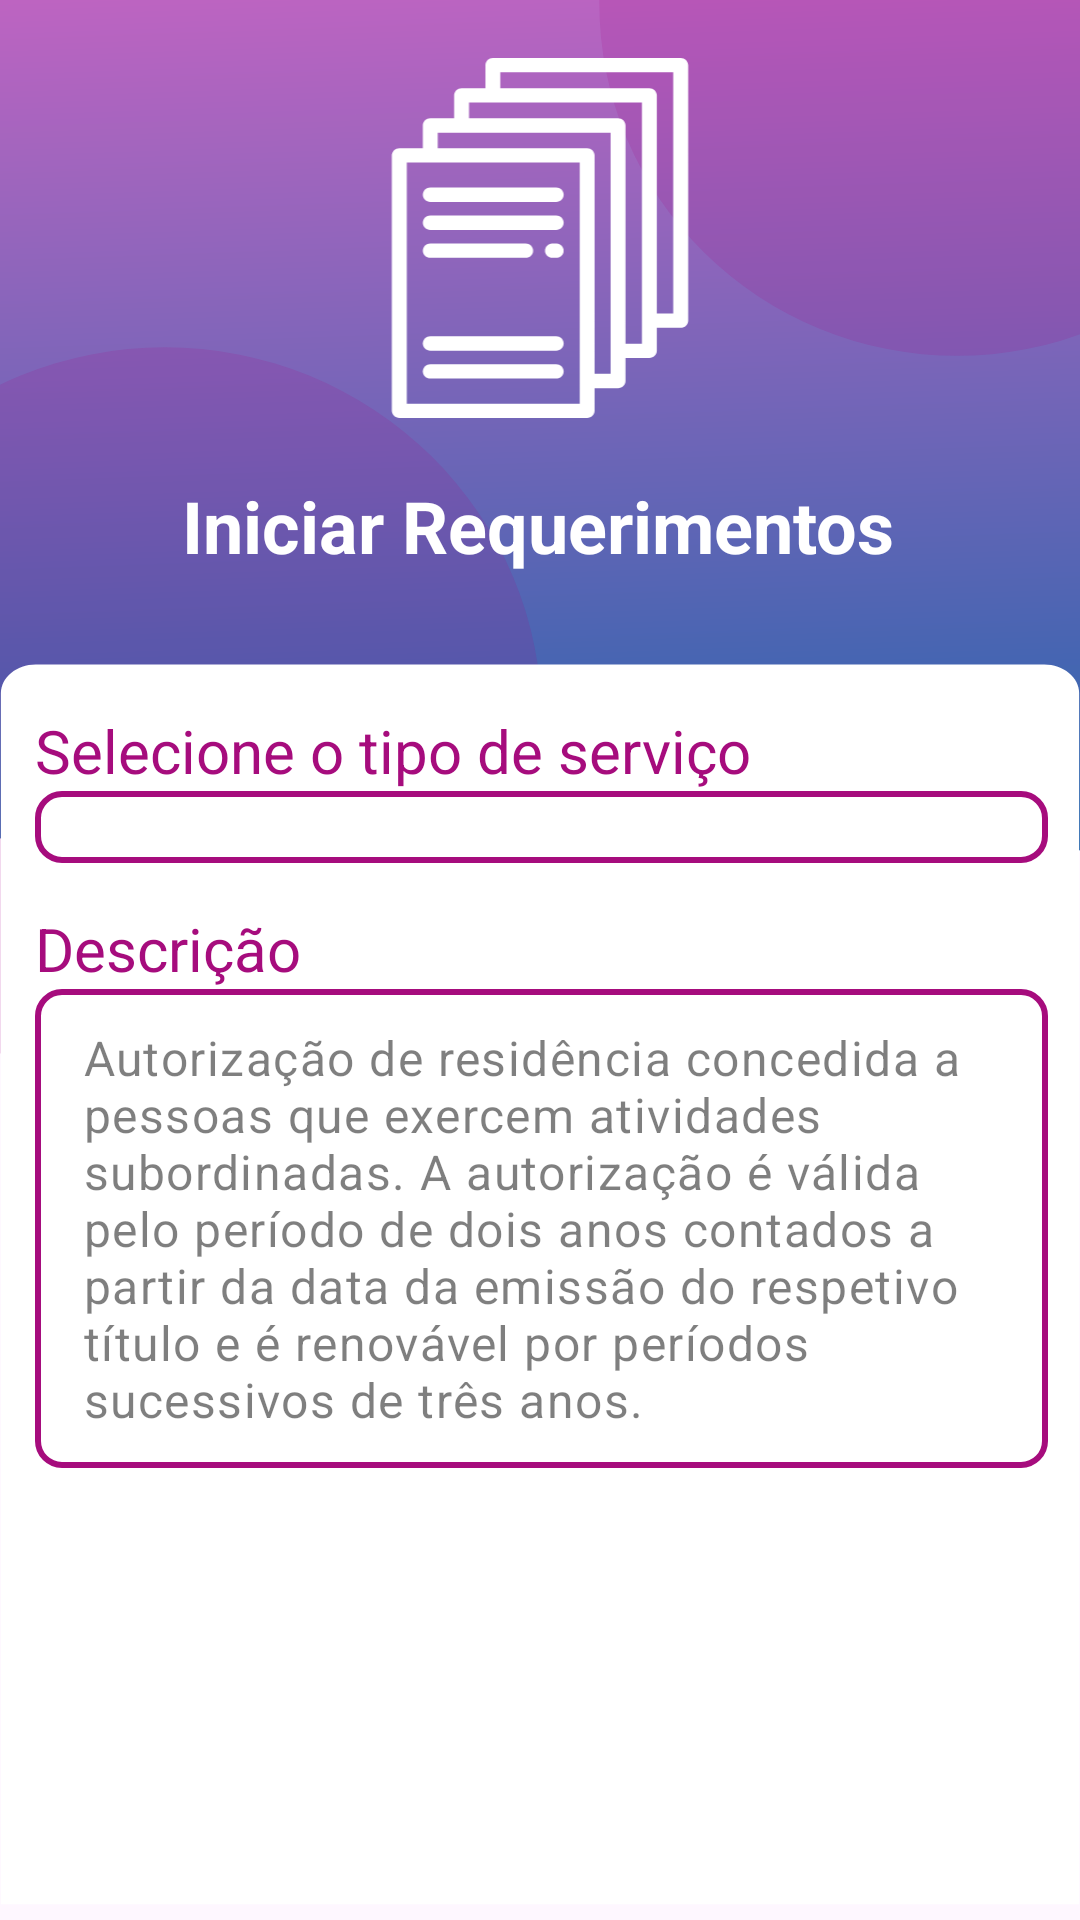

Produce the Android XML layout that renders to this screen, including the resource entries it uses.
<!-- AndroidManifest.xml: application theme Theme.Aimaidapp -->
<!-- res/layout/fragment_request_residency.xml -->
<?xml version="1.0" encoding="utf-8"?>
<androidx.constraintlayout.widget.ConstraintLayout xmlns:android="http://schemas.android.com/apk/res/android"
    xmlns:tools="http://schemas.android.com/tools"
    xmlns:app="http://schemas.android.com/apk/res-auto"
    android:layout_width="match_parent"
    android:layout_height="match_parent"
    android:background="@drawable/bg_aima_s"
    tools:context=".ui.view.RequestResidencyFragment">

    <ImageView
        android:id="@+id/imageViewID"
        android:layout_width="112dp"
        android:layout_height="120dp"
        app:layout_constraintBottom_toTopOf="@+id/textView"
        app:layout_constraintEnd_toEndOf="parent"
        app:layout_constraintStart_toStartOf="parent"
        app:layout_constraintTop_toTopOf="parent"
        app:srcCompat="@drawable/ic_services" />

    <TextView
        android:id="@+id/textView"
        android:layout_width="wrap_content"
        android:layout_height="wrap_content"

        android:layout_marginBottom="10dp"
        android:lineSpacingExtra="8sp"
        android:text="@string/RequestResidency"
        android:textAlignment="center"
        android:textColor="@color/aima_white"
        android:textSize="24sp"
        android:textStyle="bold"
        app:layout_constraintBottom_toTopOf="@id/scrollView"
        app:layout_constraintEnd_toEndOf="parent"
        app:layout_constraintHorizontal_bias="0.497"
        app:layout_constraintStart_toStartOf="parent"
        app:layout_constraintTop_toBottomOf="@id/imageViewID" />

    <ScrollView
        android:id="@+id/scrollView"
        android:layout_width="369.54dp"
        android:layout_height="400dp"

        app:layout_constraintBottom_toBottomOf="parent"
        app:layout_constraintEnd_toEndOf="parent"
        app:layout_constraintStart_toStartOf="parent"
        app:layout_constraintTop_toBottomOf="@+id/textView"
        app:layout_constraintVertical_bias="0.25">

        <LinearLayout
            android:layout_width="match_parent"
            android:layout_height="wrap_content"
            android:orientation="vertical"
            android:padding="16dp">

            <LinearLayout
                android:id="@+id/inputNameStaff"
                android:layout_width="match_parent"
                android:layout_height="wrap_content"
                android:layout_marginBottom="15dp"
                android:orientation="vertical">

                <TextView
                    android:layout_width="wrap_content"
                    android:layout_height="wrap_content"
                    android:text="Selecione o tipo de serviço"
                    android:textColor="@color/aima_pink"
                    android:textSize="20sp" />

                <com.google.android.material.textfield.TextInputLayout
                    android:layout_width="match_parent"
                    android:layout_height="wrap_content"
                    app:boxBackgroundMode="none"
                    app:hintEnabled="false">

                    <Spinner
                        android:id="@+id/nameStaff_input"
                        android:layout_width="match_parent"
                        android:layout_height="wrap_content"
                        android:background="@drawable/edit_text_background_rounded"
                        android:hint="Selecione um tipo"
                        android:inputType="text"
                        android:padding="12dp"
                        android:textColor="@color/aima_blue"
                        android:textColorHint="#80000000" />
                </com.google.android.material.textfield.TextInputLayout>
            </LinearLayout>


            <LinearLayout
                android:id="@+id/inputTextArea"
                android:layout_width="match_parent"
                android:layout_height="wrap_content"
                android:layout_marginBottom="15dp"
                android:orientation="vertical">

                <TextView
                    android:layout_width="wrap_content"
                    android:layout_height="wrap_content"
                    android:text="Descrição"
                    android:textColor="@color/aima_pink"
                    android:textSize="20sp" />

                <com.google.android.material.textfield.TextInputLayout
                    android:layout_width="match_parent"
                    android:layout_height="wrap_content"
                    app:boxBackgroundMode="none"
                    app:hintEnabled="false">

                    <com.google.android.material.textfield.TextInputEditText
                        android:id="@+id/textArea_input"
                        android:layout_width="match_parent"
                        android:layout_height="wrap_content"
                        android:background="@drawable/edit_text_background_rounded"
                        android:focusable="false"
                        android:clickable="false"
                        android:hint="@string/DescriptionRequestResidencyWorkService"
                        android:inputType="textMultiLine"
                        android:padding="12dp"
                        android:textColor="@color/aima_blue"
                        android:textColorHint="#80000000" />
                </com.google.android.material.textfield.TextInputLayout>
            </LinearLayout>


            <androidx.recyclerview.widget.RecyclerView
                android:id="@+id/recyclerViewFiles"
                android:layout_width="match_parent"
                android:layout_height="300dp"
                android:layout_marginBottom="15dp" />


            <com.google.android.material.button.MaterialButton
                android:id="@+id/registerStaffButton"
                android:layout_width="337dp"
                android:layout_height="62dp"
                android:layout_marginTop="20dp"
                android:background="@drawable/aima_gradient_primary"
                android:text="REGISTAR"
                android:textAppearance="@style/TextAppearance.AppCompat.Large"
                android:textColor="@android:color/white"
                android:textSize="20sp"
                app:backgroundTint="@null"
                app:cornerRadius="50dp"
                app:layout_constraintBottom_toBottomOf="parent"
                app:layout_constraintEnd_toEndOf="parent"
                app:layout_constraintStart_toStartOf="parent"
                app:rippleColor="@android:color/white"
                app:strokeWidth="0dp" />

        </LinearLayout>
    </ScrollView>

</androidx.constraintlayout.widget.ConstraintLayout>
<!-- resources referenced by this layout -->
<resources>
  <color name="aima_blue">#1366AB</color>
  <color name="aima_pink">#A60C7D</color>
  <color name="aima_white">#FFFFFFFF</color>
  <!-- drawable aima_gradient_primary (drawable) -->
  <?xml version="1.0" encoding="utf-8"?>
  <shape xmlns:android="http://schemas.android.com/apk/res/android"
      android:shape="rectangle">
      <gradient
          android:angle="100"
          android:startColor="@color/aima_purple"
          android:endColor="@color/aima_blue"
          android:type="linear" />
      <corners android:radius="50dp"/>
  </shape>
  <!-- drawable bg_aima_s (drawable) -->
  <vector xmlns:android="http://schemas.android.com/apk/res/android"
      xmlns:aapt="http://schemas.android.com/aapt"
      android:width="619dp"
      android:height="1338dp"
      android:viewportWidth="619"
      android:viewportHeight="1338">
    <path
        android:pathData="M568.3,598H75.7C19.3,598 -26.5,579.2 -26.5,555.9V19.1C-26.5,-4.2 19.3,-23 75.7,-23H568.3C624.7,-23 670.5,-4.2 670.5,19.1V555.8C670.5,579.2 624.7,598 568.3,598Z">
      <aapt:attr name="android:fillColor">
        <gradient 
            android:startX="324.4"
            android:startY="-126"
            android:endX="358.9"
            android:endY="674.9"
            android:type="linear">
          <item android:offset="0" android:color="#FFD964C5"/>
          <item android:offset="1" android:color="#FF1366AB"/>
        </gradient>
      </aapt:attr>
    </path>
    <path
        android:pathData="M-121.5,501a216,259 0,1 0,432 0a216,259 0,1 0,-432 0z"
        android:strokeAlpha="0.15"
        android:fillColor="#A60C7D"
        android:fillAlpha="0.15"/>
    <path
        android:pathData="M343.5,2a205,246 0,1 0,410 0a205,246 0,1 0,-410 0z"
        android:strokeAlpha="0.15"
        android:fillColor="#A60C7D"
        android:fillAlpha="0.15"/>
    <path
        android:pathData="M0.5,483C0.5,472 9.5,463 20.5,463H598.5C609.5,463 618.5,472 618.5,483V1327H0.5V483Z"
        android:fillColor="#ffffff"/>
  </vector>
  <!-- drawable edit_text_background_rounded (drawable) -->
  <?xml version="1.0" encoding="utf-8"?>
  <shape xmlns:android="http://schemas.android.com/apk/res/android">
      <solid android:color="@color/aima_white" />
      <corners android:radius="8dp" />
      <stroke
          android:width="2dp"
          android:color="@color/aima_pink" />
  </shape>
  <!-- drawable ic_services: vector/xml drawable (drawable, 2578 chars, omitted) -->
  <string name="DescriptionRequestResidencyWorkService">
          Autorização de residência concedida a pessoas que exercem atividades subordinadas.
          A autorização é válida pelo período de dois anos contados a partir da data da emissão do
          respetivo título e é renovável por períodos sucessivos de três anos.
      </string>
  <string name="RequestResidency">Iniciar Requerimentos</string>
  <style name="Theme.Aimaidapp" parent="Base.Theme.Aimaidapp" />
  <color name="aima_purple">#d964c5</color>
  <style name="Base.Theme.Aimaidapp" parent="Theme.Material3.DayNight.NoActionBar">
          
          
      </style>
</resources>
